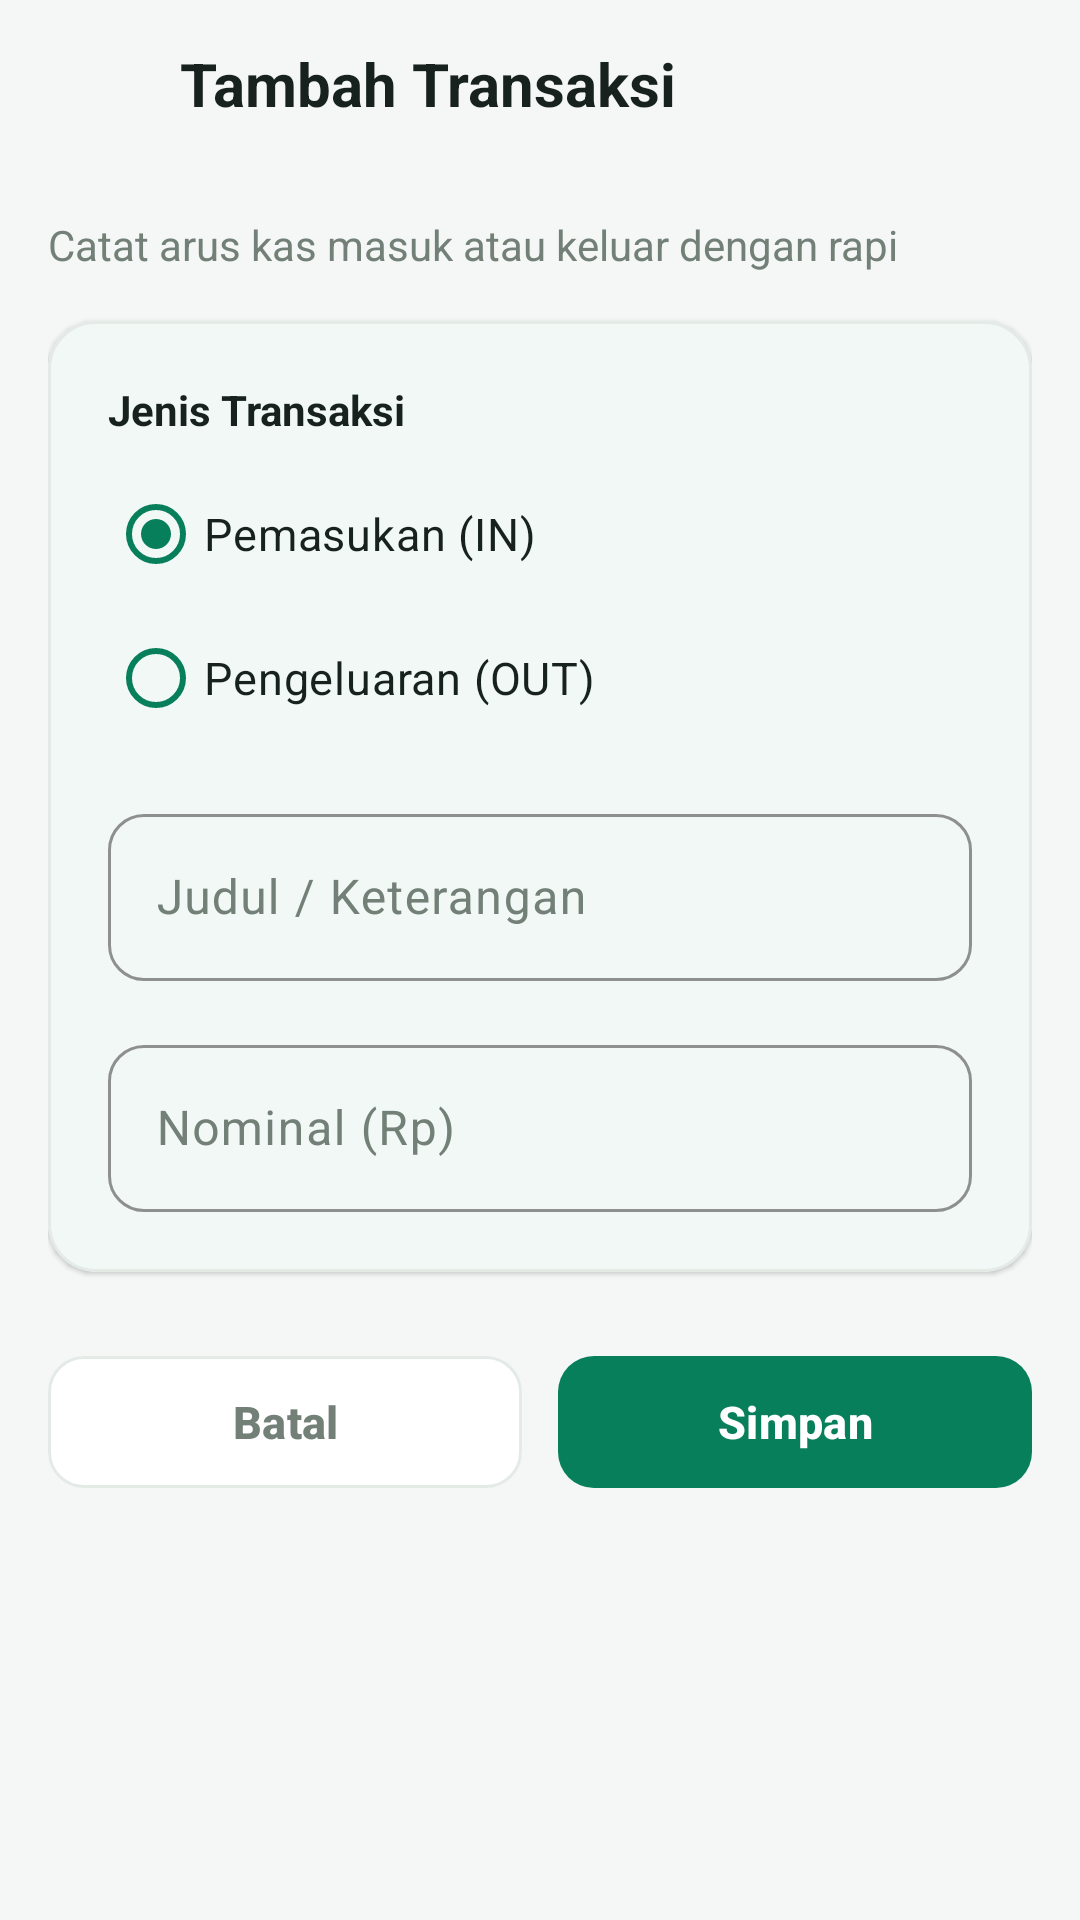

Write the Android layout XML for this screen, with the resource values it uses.
<!-- AndroidManifest.xml: application theme Theme.SimpleMoneyManagement -->
<!-- res/layout/activity_add_transaction.xml -->
<?xml version="1.0" encoding="utf-8"?>
<LinearLayout xmlns:android="http://schemas.android.com/apk/res/android"
    xmlns:app="http://schemas.android.com/apk/res-auto"
    xmlns:tools="http://schemas.android.com/tools"
    android:id="@+id/root_add_transaction"
    android:layout_width="match_parent"
    android:layout_height="match_parent"
    android:background="@color/bg_screen"
    android:orientation="vertical"
    tools:context=".AddTransactionActivity">

    
    <LinearLayout
        android:layout_width="match_parent"
        android:layout_height="wrap_content"
        android:gravity="center_vertical"
        android:minHeight="56dp"
        android:orientation="horizontal"
        android:paddingHorizontal="8dp"
        android:paddingVertical="4dp">

        <ImageButton
            android:id="@+id/btn_back_header"
            android:layout_width="48dp"
            android:layout_height="48dp"
            android:background="?attr/selectableItemBackgroundBorderless"
            android:contentDescription="@string/cd_navigate_back"
            android:src="@drawable/ic_arrow_back" />

        <TextView
            android:id="@+id/tv_add_page_title"
            android:layout_width="0dp"
            android:layout_height="wrap_content"
            android:layout_marginStart="4dp"
            android:layout_weight="1"
            android:text="@string/title_add_transaction"
            android:textColor="@color/text_primary"
            android:textSize="20sp"
            android:textStyle="bold" />
    </LinearLayout>

    <ScrollView
        android:layout_width="match_parent"
        android:layout_height="0dp"
        android:layout_weight="1"
        android:fillViewport="true">

        <LinearLayout
            android:layout_width="match_parent"
            android:layout_height="wrap_content"
            android:orientation="vertical"
            android:padding="@dimen/spacing_md">

            <TextView
                android:id="@+id/tv_add_subtitle"
                android:layout_width="match_parent"
                android:layout_height="wrap_content"
                android:text="@string/subtitle_add_transaction"
                android:textColor="@color/text_secondary"
                android:textSize="14sp" />

            <com.google.android.material.card.MaterialCardView
                android:layout_width="match_parent"
                android:layout_height="wrap_content"
                android:layout_marginTop="@dimen/spacing_md"
                app:cardBackgroundColor="@color/white"
                app:cardCornerRadius="@dimen/card_corner_radius"
                app:cardElevation="1dp"
                app:strokeColor="@color/surface_border"
                app:strokeWidth="1dp">

                <LinearLayout
                    android:layout_width="match_parent"
                    android:layout_height="wrap_content"
                    android:orientation="vertical"
                    android:padding="20dp">

                    <TextView
                        android:id="@+id/tv_type_label"
                        android:layout_width="match_parent"
                        android:layout_height="wrap_content"
                        android:text="@string/label_transaction_type"
                        android:textColor="@color/text_primary"
                        android:textSize="14sp"
                        android:textStyle="bold" />

                    <RadioGroup
                        android:id="@+id/rg_transaction_type"
                        android:layout_width="match_parent"
                        android:layout_height="wrap_content"
                        android:layout_marginTop="8dp"
                        android:orientation="vertical">

                        <com.google.android.material.radiobutton.MaterialRadioButton
                            android:id="@+id/rb_income"
                            android:layout_width="match_parent"
                            android:layout_height="wrap_content"
                            android:checked="true"
                            android:minHeight="48dp"
                            android:text="@string/radio_income"
                            android:textColor="@color/text_primary"
                            android:textSize="15sp"
                            app:buttonTint="@color/emerald_primary" />

                        <com.google.android.material.radiobutton.MaterialRadioButton
                            android:id="@+id/rb_expense"
                            android:layout_width="match_parent"
                            android:layout_height="wrap_content"
                            android:minHeight="48dp"
                            android:text="@string/radio_expense"
                            android:textColor="@color/text_primary"
                            android:textSize="15sp"
                            app:buttonTint="@color/emerald_primary" />
                    </RadioGroup>

                    <com.google.android.material.textfield.TextInputLayout
                        android:id="@+id/til_title"
                        style="@style/Widget.Material3.TextInputLayout.OutlinedBox"
                        android:layout_width="match_parent"
                        android:layout_height="wrap_content"
                        android:layout_marginTop="@dimen/spacing_md"
                        android:hint="@string/label_transaction_title"
                        app:boxCornerRadiusBottomEnd="12dp"
                        app:boxCornerRadiusBottomStart="12dp"
                        app:boxCornerRadiusTopEnd="12dp"
                        app:boxCornerRadiusTopStart="12dp"
                        app:boxStrokeColor="@color/emerald_primary"
                        app:hintTextColor="@color/emerald_primary">

                        <com.google.android.material.textfield.TextInputEditText
                            android:id="@+id/edt_title"
                            android:layout_width="match_parent"
                            android:layout_height="wrap_content"
                            android:imeOptions="actionNext"
                            android:inputType="textCapSentences"
                            android:maxLines="1"
                            android:minHeight="52dp"
                            android:textColor="@color/text_primary" />
                    </com.google.android.material.textfield.TextInputLayout>

                    <com.google.android.material.textfield.TextInputLayout
                        android:id="@+id/til_amount"
                        style="@style/Widget.Material3.TextInputLayout.OutlinedBox"
                        android:layout_width="match_parent"
                        android:layout_height="wrap_content"
                        android:layout_marginTop="@dimen/spacing_md"
                        android:hint="@string/label_transaction_amount"
                        app:boxCornerRadiusBottomEnd="12dp"
                        app:boxCornerRadiusBottomStart="12dp"
                        app:boxCornerRadiusTopEnd="12dp"
                        app:boxCornerRadiusTopStart="12dp"
                        app:boxStrokeColor="@color/emerald_primary"
                        app:hintTextColor="@color/emerald_primary"
                        app:prefixText="Rp ">

                        <com.google.android.material.textfield.TextInputEditText
                            android:id="@+id/edt_amount"
                            android:layout_width="match_parent"
                            android:layout_height="wrap_content"
                            android:digits="0123456789"
                            android:imeOptions="actionDone"
                            android:inputType="number"
                            android:maxLength="15"
                            android:maxLines="1"
                            android:minHeight="52dp"
                            android:textColor="@color/text_primary" />
                    </com.google.android.material.textfield.TextInputLayout>
                </LinearLayout>
            </com.google.android.material.card.MaterialCardView>

            
            <LinearLayout
                android:layout_width="match_parent"
                android:layout_height="wrap_content"
                android:layout_marginTop="@dimen/spacing_lg"
                android:orientation="horizontal">

                <com.google.android.material.button.MaterialButton
                    android:id="@+id/btn_cancel"
                    style="@style/Widget.Material3.Button.OutlinedButton"
                    android:layout_width="0dp"
                    android:layout_height="wrap_content"
                    android:layout_marginEnd="6dp"
                    android:layout_weight="1"
                    android:minHeight="52dp"
                    android:text="@string/btn_cancel"
                    android:textAllCaps="false"
                    android:textColor="@color/text_secondary"
                    android:textSize="15sp"
                    android:textStyle="bold"
                    app:backgroundTint="@color/white"
                    app:cornerRadius="@dimen/button_corner_radius"
                    app:strokeColor="@color/surface_border"
                    app:strokeWidth="1dp" />

                <com.google.android.material.button.MaterialButton
                    android:id="@+id/btn_save"
                    android:layout_width="0dp"
                    android:layout_height="wrap_content"
                    android:layout_marginStart="6dp"
                    android:layout_weight="1"
                    android:minHeight="52dp"
                    android:text="@string/btn_save"
                    android:textAllCaps="false"
                    android:textColor="@color/white"
                    android:textSize="15sp"
                    android:textStyle="bold"
                    app:backgroundTint="@color/emerald_primary"
                    app:cornerRadius="@dimen/button_corner_radius" />
            </LinearLayout>
        </LinearLayout>
    </ScrollView>

</LinearLayout>
<!-- resources referenced by this layout -->
<resources>
  <color name="bg_screen">#F5F7F6</color>
  <color name="emerald_primary">#087F5B</color>
  <color name="surface_border">#E4EBE7</color>
  <color name="text_primary">#17211D</color>
  <color name="text_secondary">#738078</color>
  <color name="white">#FFFFFF</color>
  <dimen name="button_corner_radius">12dp</dimen>
  <dimen name="card_corner_radius">16dp</dimen>
  <dimen name="spacing_lg">24dp</dimen>
  <dimen name="spacing_md">16dp</dimen>
  <string name="btn_cancel">Batal</string>
  <string name="btn_save">Simpan</string>
  <string name="cd_navigate_back">Kembali</string>
  <string name="label_transaction_amount">Nominal (Rp)</string>
  <string name="label_transaction_title">Judul / Keterangan</string>
  <string name="label_transaction_type">Jenis Transaksi</string>
  <string name="radio_expense">Pengeluaran (OUT)</string>
  <string name="radio_income">Pemasukan (IN)</string>
  <string name="subtitle_add_transaction">Catat arus kas masuk atau keluar dengan rapi</string>
  <string name="title_add_transaction">Tambah Transaksi</string>
  <style name="Theme.SimpleMoneyManagement" parent="Theme.Material3.Light.NoActionBar">
          <item name="colorPrimary">@color/emerald_primary</item>
          <item name="colorOnPrimary">@color/white</item>
          <item name="colorPrimaryContainer">@color/emerald_soft</item>
          <item name="colorOnPrimaryContainer">@color/emerald_primary_dark</item>
          <item name="colorSecondary">@color/income_green</item>
          <item name="colorOnSecondary">@color/white</item>
          <item name="android:colorBackground">@color/bg_screen</item>
          <item name="colorSurface">@color/white</item>
          <item name="colorOnSurface">@color/text_primary</item>
          <item name="colorOnSurfaceVariant">@color/text_secondary</item>
          <item name="colorOutline">@color/surface_border</item>
          <item name="android:statusBarColor">@android:color/transparent</item>
          <item name="android:navigationBarColor">@android:color/transparent</item>
          <item name="android:windowLightStatusBar">true</item>
      </style>
  <color name="emerald_soft">#E6F4EF</color>
  <color name="emerald_primary_dark">#065F46</color>
  <color name="income_green">#168A55</color>
</resources>
